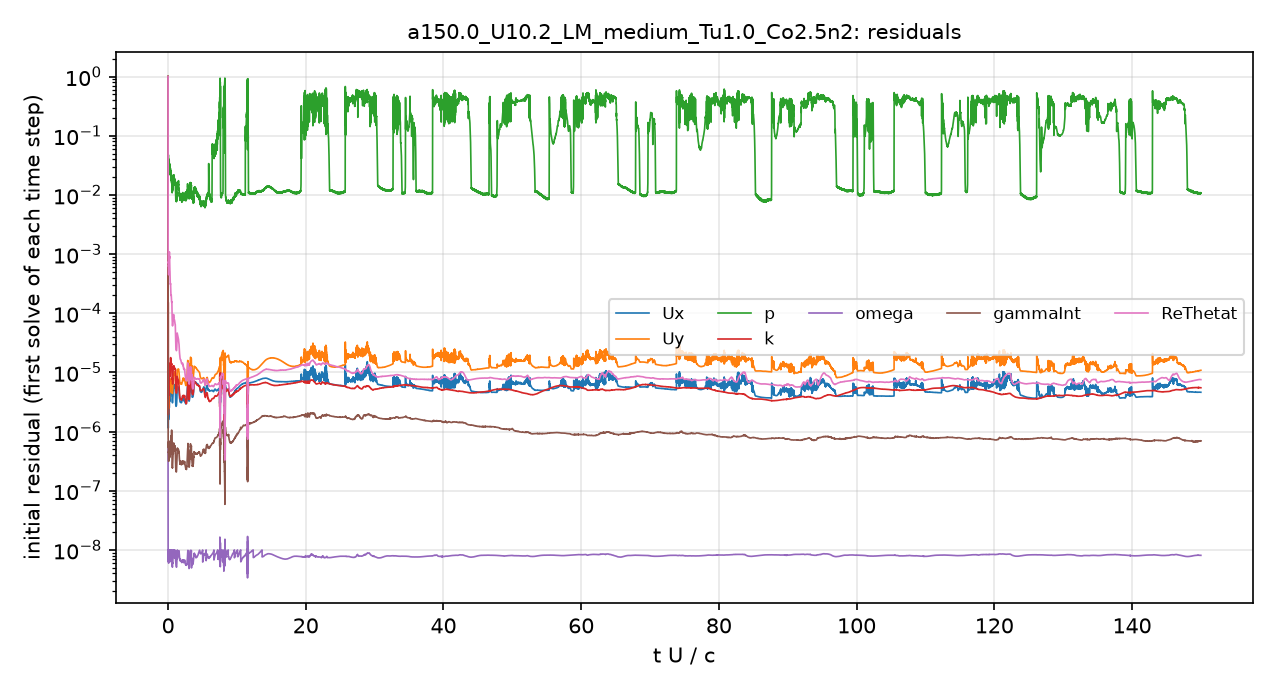

Data behind this chart, as committed beside it:
# first initial residual per time step; …
t_s, Ux_initial, Uy_initial, p_initial, k_initial, omega_initial, gammaInt_initial, ReThetat_initial
5.6470611e-08, 1, 1, 1, 1, 6.5871255e-07, 1, 1
7.1094936e-06, 1.791045e-06, 4.1403829e-06, 0.04468, 1.0272142e-05, 9.6065242e-09, 2.935326e-06, 0.00573
2.1200912e-05, 1.742565e-06, 3.709893e-06, 0.0461, 7.7475574e-06, 7.9724345e-09, 1.7940927e-06, 0.00301
3.7552465e-05, 1.485508e-06, 3.0110701e-06, 0.04015, 5.5423094e-06, 9.0816534e-09, 1.1762003e-06, 0.001995
5.5835132e-05, 1.4080164e-06, 2.7332131e-06, 0.0319, 5.3064124e-06, 9.6858525e-09, 9.3966914e-07, 0.001531
7.5159995e-05, 1.2907994e-06, 2.4245981e-06, 0.02705, 5.4083297e-06, 8.7378085e-09, 7.9750172e-07, 0.001214
9.6955273e-05, 1.2021375e-06, 2.2075618e-06, 0.02561, 6.4002787e-06, 8.1500089e-09, 7.0834946e-07, 0.001007
0.0001193, 1.1502879e-06, 2.0741996e-06, 0.02524, 2.1455781e-05, 7.4194774e-09, 6.4518413e-07, 0.0008772
0.000143, 1.1541644e-06, 2.0403596e-06, 0.0239, 1.574813e-05, 9.6522392e-09, 5.9771479e-07, 0.0008004
0.000169, 1.2440205e-06, 2.1625771e-06, 0.02314, 3.8973637e-06, 8.9072377e-09, 5.8874141e-07, 0.0007464
0.0001947, 1.3645311e-06, 2.3407139e-06, 0.02573, 2.3244137e-06, 1.0010778e-08, 7.4530751e-07, 0.0007043
0.0002234, 1.5970105e-06, 2.675739e-06, 0.04702, 1.9156228e-06, 7.6872161e-09, 5.3957036e-07, 0.0007303
0.0002528, 1.7304329e-06, 2.8810891e-06, 0.03095, 2.179581e-06, 9.5643741e-09, 5.1751797e-07, 0.0007361
0.0002835, 1.5828275e-06, 2.5219813e-06, 0.0321, 2.1961417e-06, 9.5412753e-09, 4.5958788e-07, 0.0006558
0.0003121, 1.5964652e-06, 2.4540395e-06, 0.03324, 2.893027e-06, 7.2490176e-09, 4.4254331e-07, 0.0006244
0.0003429, 1.7889103e-06, 2.6753287e-06, 0.03307, 4.0936227e-06, 8.4154341e-09, 4.413136e-07, 0.0006188
0.0003744, 2.4082732e-06, 3.5478387e-06, 0.03046, 4.8461896e-06, 9.8817483e-09, 4.5693631e-07, 0.0006386
0.0004018, 1.9824515e-06, 2.9315872e-06, 0.02567, 3.3882688e-06, 6.052056e-09, 3.2149762e-07, 0.0004501
0.0004283, 2.174652e-06, 3.34318e-06, 0.02504, 3.8773313e-06, 7.0038868e-09, 3.4528587e-07, 0.0004917
0.000461, 2.8219675e-06, 4.527599e-06, 0.03665, 5.7161021e-06, 9.826348e-09, 4.7401431e-07, 0.0006874
0.0004989, 2.1194594e-06, 3.438051e-06, 0.02929, 4.7665665e-06, 8.6601137e-09, 3.9612669e-07, 0.0005872
0.0005316, 1.8143935e-06, 2.9210244e-06, 0.03269, 4.1889478e-06, 8.2724696e-09, 3.66424e-07, 0.0005603
0.0005659, 1.7837405e-06, 2.8213573e-06, 0.02948, 5.2481407e-06, 8.1580553e-09, 3.685278e-07, 0.0005773
0.0006006, 2.0123491e-06, 3.1136184e-06, 0.02582, 6.4804549e-06, 8.3111806e-09, 3.8719135e-07, 0.0006188
0.0006383, 2.4448847e-06, 3.6365723e-06, 0.02537, 7.8021528e-06, 8.8741591e-09, 3.9687835e-07, 0.0006601
0.0006736, 2.4086373e-06, 3.4667003e-06, 0.03141, 7.6293145e-06, 8.3635097e-09, 3.3201659e-07, 0.0006005
0.000708, 2.870554e-06, 4.0801561e-06, 0.02902, 8.6846663e-06, 9.7644556e-09, 3.6842368e-07, 0.0007218
0.0007517, 3.4242531e-06, 4.8629305e-06, 0.03853, 1.0840274e-05, 9.8908077e-09, 4.6067629e-07, 0.000979
0.0007948, 2.6456138e-06, 3.7898394e-06, 0.02885, 8.3633805e-06, 8.8572819e-09, 3.7457053e-07, 0.0009014
0.0008361, 2.5573249e-06, 3.6100383e-06, 0.02783, 6.8819451e-06, 9.0773975e-09, 3.5341528e-07, 0.000942
0.0008783, 2.9059478e-06, 4.0902803e-06, 0.02907, 7.9136734e-06, 9.8150919e-09, 3.9025967e-07, 0.001031
0.0009283, 3.6130693e-06, 5.1129027e-06, 0.02857, 9.7644969e-06, 9.4463373e-09, 4.4294195e-07, 0.001091
0.0009753, 3.3703715e-06, 4.7331131e-06, 0.02973, 9.3487644e-06, 9.1908464e-09, 3.9063864e-07, 0.0008521
0.001027, 4.0523723e-06, 5.6805203e-06, 0.03179, 1.1826786e-05, 7.2247503e-09, 4.8337321e-07, 0.0008938
0.001084, 3.4842143e-06, 4.9496462e-06, 0.02794, 1.1250477e-05, 7.2686713e-09, 3.9891957e-07, 0.0006758
0.001134, 3.2443948e-06, 4.6180384e-06, 0.02788, 8.9053368e-06, 7.4165767e-09, 3.6852118e-07, 0.0005611
0.001188, 3.5500264e-06, 5.0387324e-06, 0.02433, 8.6696239e-06, 7.8687341e-09, 3.8695423e-07, 0.0005258
0.001245, 4.2644205e-06, 5.922074e-06, 0.0293, 1.0188569e-05, 8.3689472e-09, 4.4298282e-07, 0.0005191
0.001312, 4.7042287e-06, 6.4585122e-06, 0.03329, 1.2008963e-05, 8.7573987e-09, 4.7205769e-07, 0.0004807
0.001379, 4.3866162e-06, 6.2186587e-06, 0.02943, 1.3128502e-05, 8.9136147e-09, 4.666502e-07, 0.0004298
0.001444, 3.9149605e-06, 5.559591e-06, 0.02803, 1.4229271e-05, 8.9316879e-09, 4.2456725e-07, 0.0003588
0.00151, 3.9300945e-06, 5.4259076e-06, 0.02327, 1.314318e-05, 9.1965399e-09, 4.0490714e-07, 0.0003182
0.001575, 4.3919067e-06, 5.8626338e-06, 0.0286, 1.2893271e-05, 9.1064524e-09, 7.0839364e-07, 0.0003084
0.00165, 5.1966665e-06, 6.7387965e-06, 0.02688, 1.4935739e-05, 7.6178886e-09, 4.7975961e-07, 0.0003124
0.001732, 6.0011338e-06, 7.7353361e-06, 0.02369, 1.741983e-05, 9.6613839e-09, 5.4884543e-07, 0.0003136
0.00182, 5.2879975e-06, 6.9040099e-06, 0.02133, 1.6989001e-05, 9.0648294e-09, 4.7378181e-07, 0.0002578
0.001894, 4.5638032e-06, 6.0985446e-06, 0.01998, 1.6418592e-05, 8.3017705e-09, 4.2594113e-07, 0.0002143
0.001966, 4.4386666e-06, 6.0751239e-06, 0.02402, 1.368462e-05, 8.3007928e-09, 4.3529618e-07, 0.0002008
0.002044, 4.7296981e-06, 6.613456e-06, 0.02031, 1.1992076e-05, 9.3005935e-09, 4.4617639e-07, 0.0002004
0.002127, 5.1343639e-06, 7.311316e-06, 0.01934, 1.255682e-05, 6.9617638e-09, 5.6242212e-07, 0.000204
0.002221, 5.1957773e-06, 7.595769e-06, 0.01994, 1.4021412e-05, 8.6220197e-09, 5.4707104e-07, 0.0001961
0.002309, 4.5783968e-06, 6.9046858e-06, 0.01864, 1.353124e-05, 8.8807024e-09, 4.8344462e-07, 0.0001717
0.002399, 4.3476839e-06, 6.6189185e-06, 0.01769, 1.4119506e-05, 9.5686774e-09, 4.3852503e-07, 0.0001567
0.002487, 4.5761051e-06, 6.8766439e-06, 0.01568, 1.2958273e-05, 7.6720761e-09, 4.5300382e-07, 0.0001532
0.002587, 5.2463759e-06, 7.7028938e-06, 0.0159, 1.148921e-05, 9.7085621e-09, 4.8931724e-07, 0.0001565
0.002677, 4.2331993e-06, 6.0260209e-06, 0.01269, 8.9744997e-06, 5.8886571e-09, 3.7137566e-07, 0.0001128
0.002748, 3.6998805e-06, 5.1832664e-06, 0.01255, 8.2913834e-06, 5.5380866e-09, 3.0531146e-07, 9.130946e-05
0.002813, 3.3881753e-06, 4.7310825e-06, 0.0121, 7.6743936e-06, 5.3625585e-09, 2.7363187e-07, 7.925111e-05
0.002872, 3.2319409e-06, 4.5323614e-06, 0.01303, 7.8631434e-06, 5.2836319e-09, 2.5367956e-07, 7.2250893e-05
... 4,941 more rows
